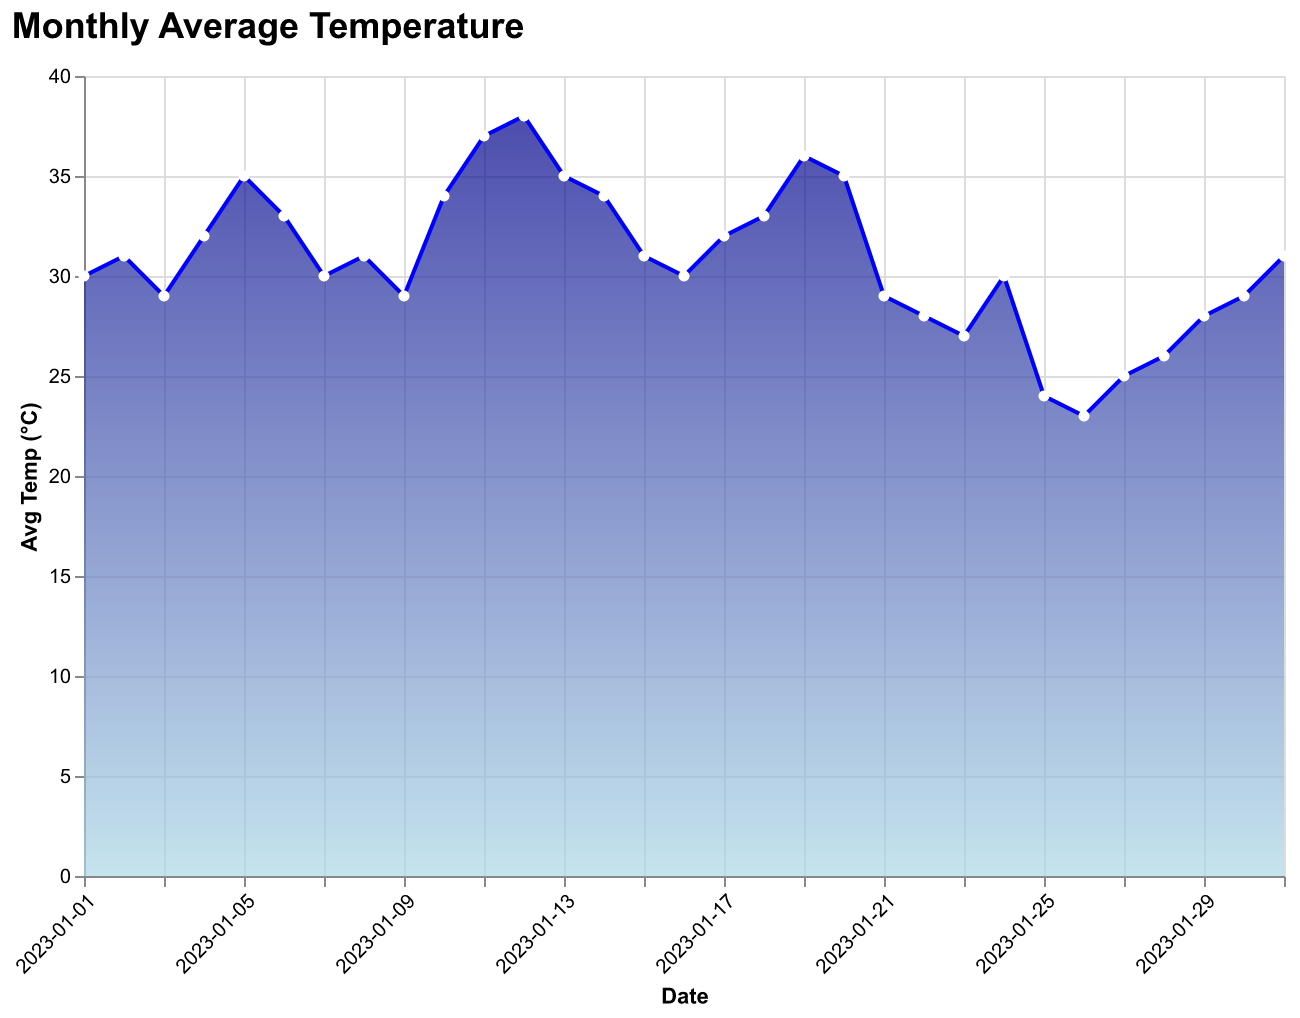

The file beside this chart, header and first rows:
Date, Average Temperature
2023-01-01, 30
2023-01-02, 31
2023-01-03, 29
2023-01-04, 32
2023-01-05, 35
2023-01-06, 33
2023-01-07, 30
2023-01-08, 31
2023-01-09, 29
2023-01-10, 34
2023-01-11, 37
2023-01-12, 38
2023-01-13, 35
2023-01-14, 34
2023-01-15, 31
2023-01-16, 30
2023-01-17, 32
2023-01-18, 33
2023-01-19, 36
2023-01-20, 35
2023-01-21, 29
2023-01-22, 28
2023-01-23, 27
2023-01-24, 30
2023-01-25, 24
2023-01-26, 23
2023-01-27, 25
2023-01-28, 26
2023-01-29, 28
2023-01-30, 29
2023-01-31, 31
